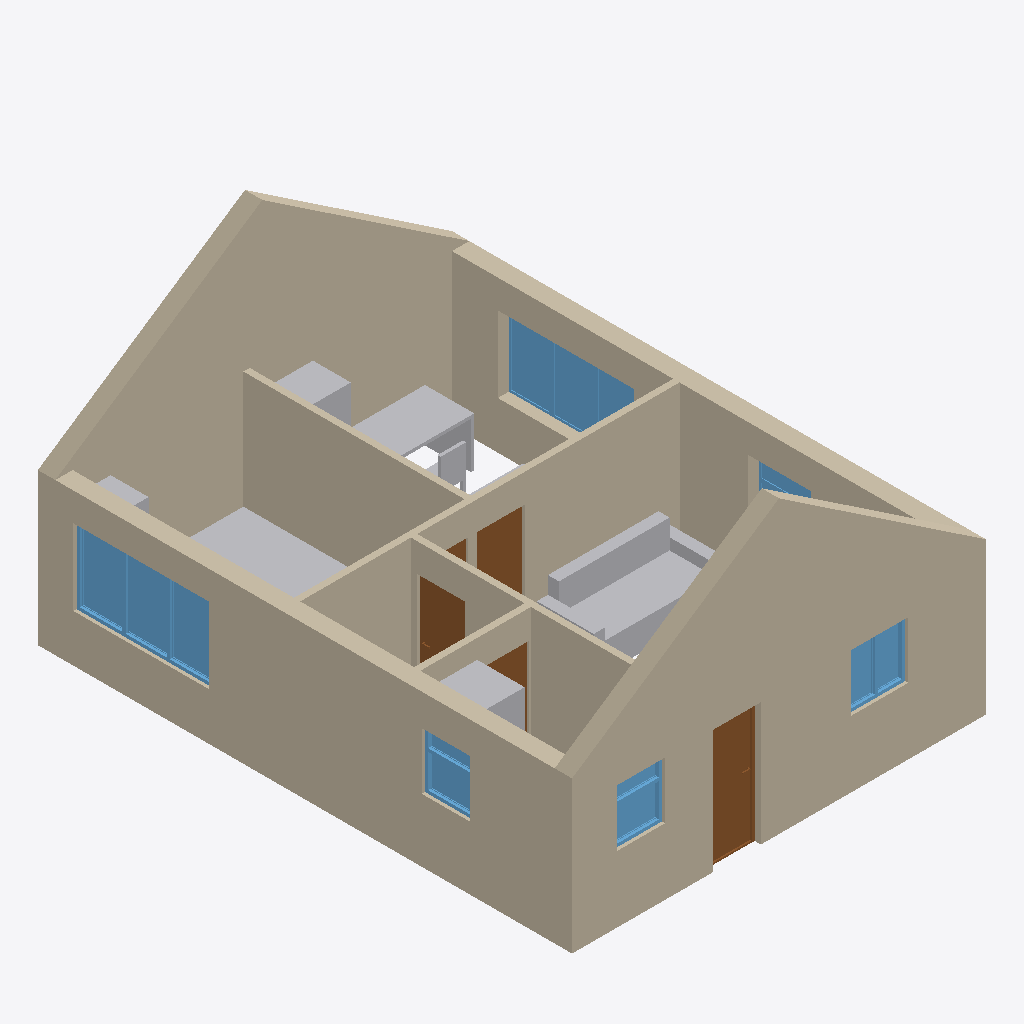
Isometric view of an IFC building model (IFC-SPF (STEP), schema IFC4, length unit metre), seen from the south-west, elements coloured by IFC class (only those large enough to see are counted): 12 walls (beige), 7 other elements (light grey), 6 windows (light blue), 5 doors (brown).
Extent 6.5 m × 8.4 m × 4.6 m (x, y, z). Storeys (2): Ground Floor at 0.00 m; Attic at 0.00 m. Elements (51): 21 IfcFurniture, 12 IfcWall, 6 IfcWindow, 5 IfcDoor, 4 IfcSanitaryTerminal, 3 IfcElectricAppliance.

HEADER;
FILE_DESCRIPTION(('ViewDefinition[DesignTransferView]'),'2;1');
FILE_NAME('model.ifc','2024-01-23T14:38:46+00:00',(),(),'IfcOpenShell 0.7.0','BlenderBIM 0.0.999999','Nobody');
FILE_SCHEMA(('IFC4'));
ENDSEC;
DATA;
#1=IFCPROJECT('0P$KTH8YH5_vjjJ1GHGkaD',$,'My Project',$,$,$,$,(#14,#26),#9);
#30=IFCSITE('1e6Xgxivf9eADk$QzHSMY7',$,'My Site',$,$,#7888,$,$,$,$,$,$,$,$);
#36=IFCBUILDING('0PLpQfQnT5gR69VPnIBa1y',$,'My Building',$,$,#7893,$,$,$,$,$,$);
#42=IFCBUILDINGSTOREY('2YKN0ZysbBNxs3esNeGGsf',$,'Ground Floor',$,$,#9872,$,$,$,$);
#9852=IFCBUILDINGSTOREY('10gkX7tY52exOKwJuvnu_4',$,'Attic',$,$,#9867,$,$,$,$);
#264=IFCWALL('2NP4Fl1U92beexDKBYoRCB',$,'Wall',$,$,#10002,#275,$,$);
#75=IFCWALL('24EfIj685FuvcQNWFBGCtj',$,'Wall',$,$,#9907,#83,$,$);
#102=IFCWALL('3rWaXNVkj7SQpEPxx7qQdZ',$,'Wall',$,$,#9882,#113,$,$);
#620=IFCWALL('3upmG1kor99A5L$gti9R$n',$,'Wall',$,$,#9972,#631,$,$);
#134=IFCWALL('3eZgTRV$1BxwN61GSfYvxt',$,'Wall',$,$,#9877,#145,$,$);
#779=IFCWALL('2hcaJduKn8EO2Vy5CDp$xx',$,'Wall',$,$,#9997,#790,$,$);
#9546=IFCWALL('13hvlS8zP4fwxk_VLCkeIy',$,'Wall',$,$,#10093,#9552,$,$);
#9806=IFCWALL('3QZ$G6T3b4rxgxYbVz_62$',$,'Wall',$,$,#10118,#9837,$,$);
#9739=IFCWALL('2j_SrEx0v6_uou6W39JMp9',$,'Wall',$,$,#10113,#9791,$,$);
#9620=IFCWALL('0ZX7cDuD1DoB8CdED9$B35',$,'Wall',$,$,#10098,#9631,$,$);
#499=IFCWALL('1eiLp16j91_R7kCOXXayy$',$,'Wall',$,$,#9942,#506,$,$);
#5661=IFCFURNITURE('0VPvcp381BLxGvAGxxd9ih',$,'Furniture',$,$,#12036,#6957,$,$);
#9449=IFCWINDOW('3qtyLNYCnFFvvbn3Q3yRiP',$,'Window',$,$,#12515,#9475,$,1.20000004768372,2.15000009536743,$,$,$);
#9248=IFCWINDOW('0tLqtYynv0zejVYDs63nHD',$,'Window',$,$,#11071,#9275,$,1.20000004768372,2.15000009536743,$,.TRIPLE_PANEL_VERTICAL.,$);
#11526=IFCFURNITURE('0NLMFI8_nBWeOQnmyzXcsJ',$,'Furniture',$,$,#12463,#11553,$,$);
#4955=IFCFURNITURE('2lUBG8BqX9KAcmRd0_0Mi3',$,'Furniture',$,$,#12041,#11455,$,$);
#2284=IFCDOOR('0TJHDLkKnAzedecp7wr$Xg',$,'Door',$,$,#11622,#2315,$,1.95000004768372,0.762000024318695,$,.SINGLE_SWING_LEFT.,$);
#530=IFCWALL('33j7DTV0HAvxi7AF8z2aWx',$,'Wall',$,$,#12388,#541,$,$);
#2525=IFCWINDOW('3iWl4uhV5Atv32yBqyO7B2',$,'Window',$,$,#10612,#2557,$,0.899999976158142,0.899999976158142,$,.DOUBLE_PANEL_VERTICAL.,$);
#6104=IFCSANITARYTERMINAL('2$GVHn6Or6FRcEkLhsT8$q',$,'SanitaryTerminal',$,$,#12383,#6192,$,$);
#2128=IFCDOOR('3WPrjPKBr10A2CEbbYRmEG',$,'Door',$,$,#10283,#2141,$,1.95000004768372,0.762000024318695,$,$,$);
#8760=IFCWINDOW('1dVXzHeTH0uAHdOKQxLnA3',$,'Window',$,$,#10738,#8787,$,0.899999976158142,0.759999990463257,$,.DOUBLE_PANEL_HORIZONTAL.,$);
#12570=IFCWINDOW('0VfZRS_GX8J95iFMp2wgGH',$,'Window',$,$,#12641,#12596,$,0.899999976158142,0.759999990463257,$,$,$);
#2202=IFCDOOR('0y7PfhqXPFj8o8DTREXqwj',$,'Door',$,$,#10298,#2233,$,1.95000004768372,0.762000024318695,$,$,$);
#6432=IFCFURNITURE('2sUHf3x9D9GhmYSWE4Iz3D',$,'Furniture',$,$,#12056,#6445,$,$);
#5754=IFCDOOR('3M8k6_Evf3Hu7N9FuI3JcE',$,'Door',$,$,#12393,#5785,$,1.95000004768372,0.762000024318695,$,$,$);
#2850=IFCWINDOW('2zpR04o2T128oaJw7otUmZ',$,'Window',$,$,#10864,#2882,$,1.20000004768372,1.0,$,.DOUBLE_PANEL_HORIZONTAL.,$);
#12213=IFCFURNITURE('3_nENXCuX0gwDAvUu3GZ_j',$,'Furniture',$,$,#12453,#12240,$,$);
#2002=IFCDOOR('3oBTTFaRPEnASZYadH_q0Z',$,'Door',$,$,#10268,#2034,$,1.95000004768372,0.762000024318695,$,$,$);
#4803=IFCFURNITURE('16XgjzV598gQCMGPpfPNTL',$,'Furniture',$,$,#12046,#11440,$,$);
ENDSEC;
